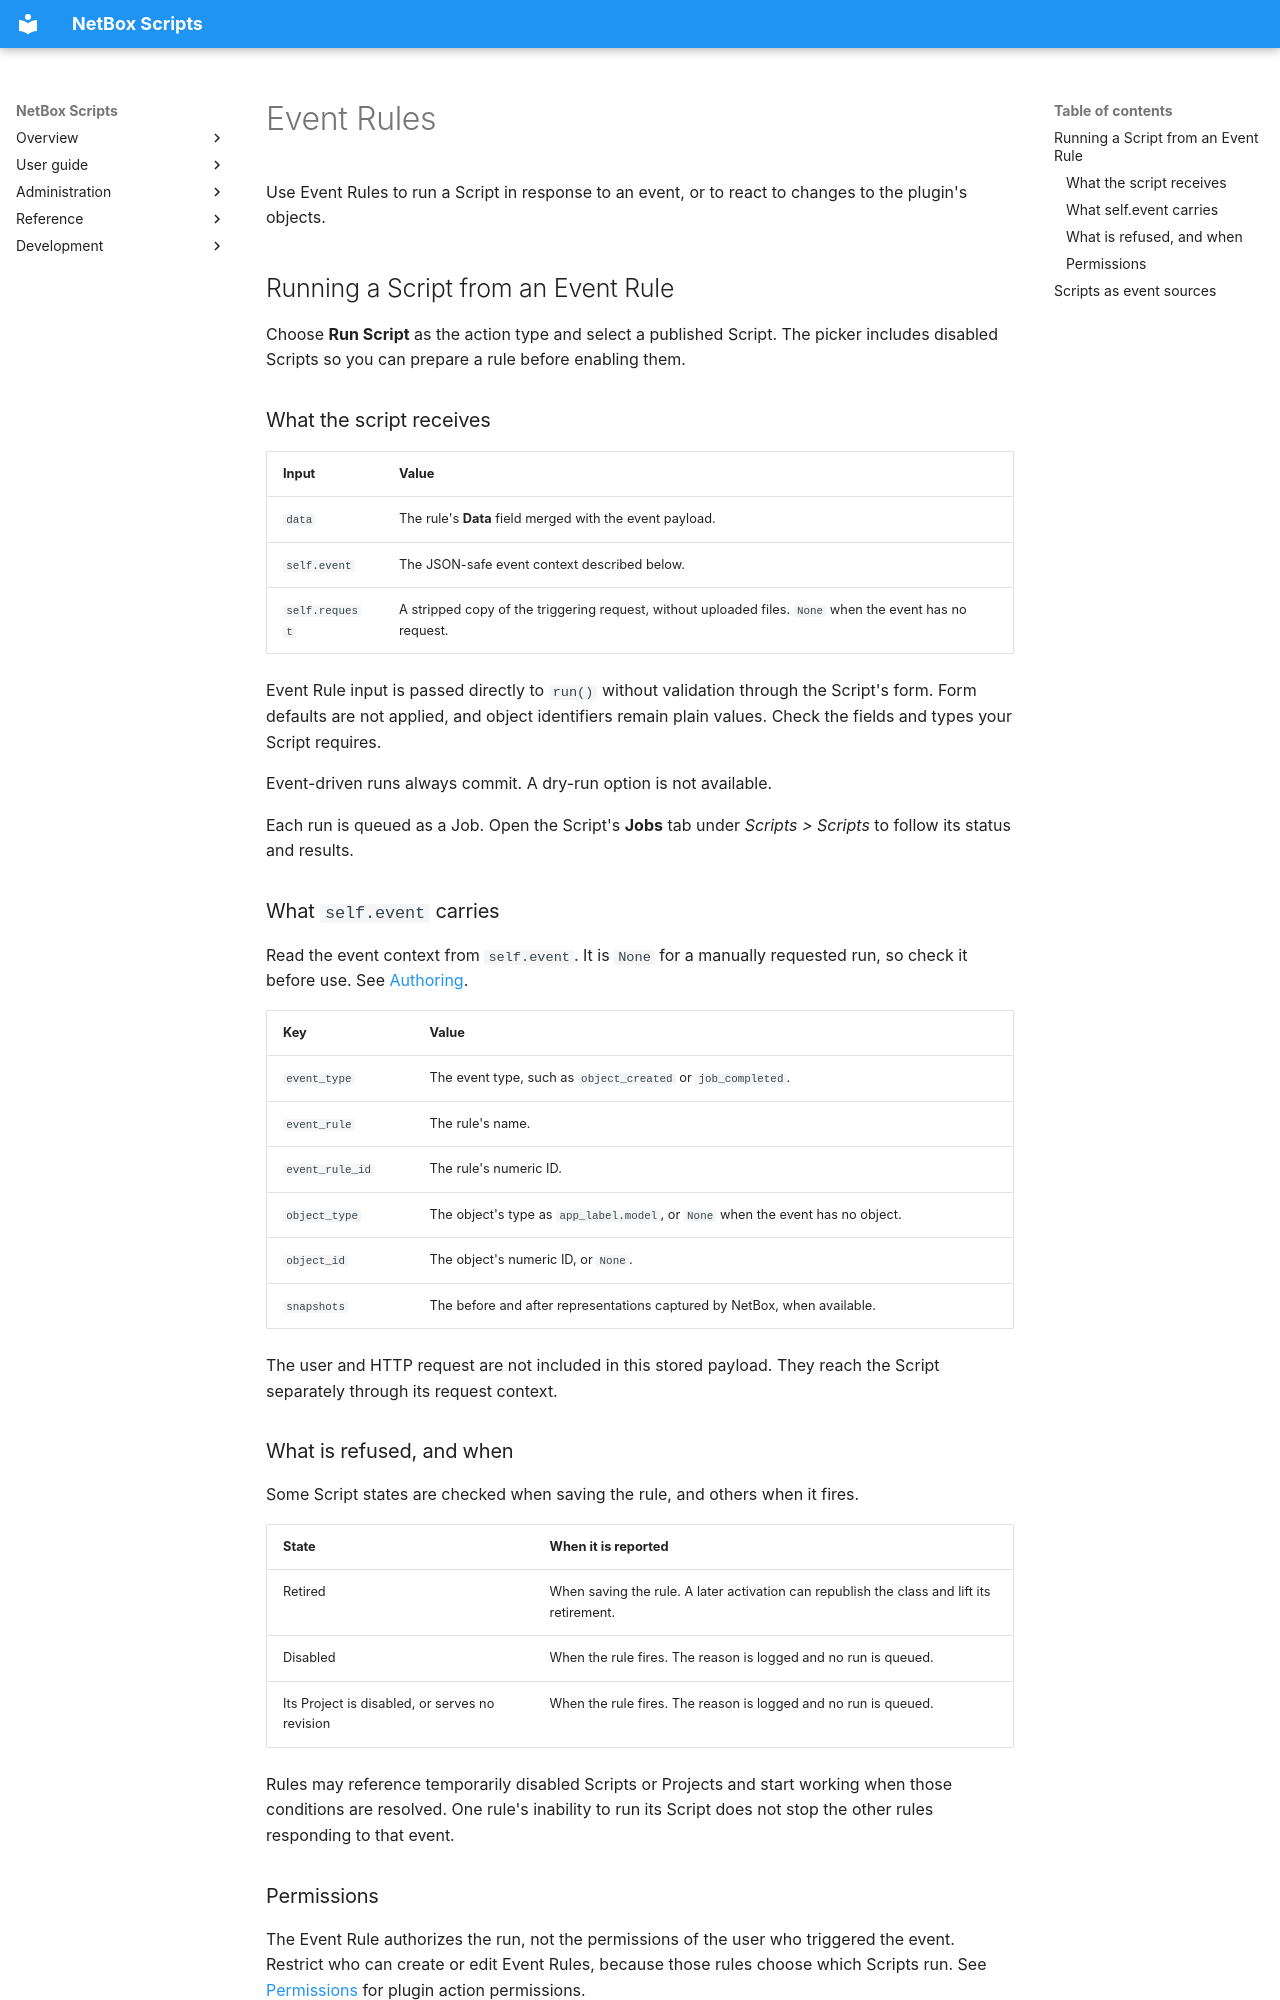

repository: netbox-community/netbox-scripts · page: event-rules/index.html · generator: mkdocs

# Event Rules

Use Event Rules to run a Script in response to an event, or to react to changes
to the plugin's objects.

## Running a Script from an Event Rule

Choose **Run Script** as the action type and select a published Script. The
picker includes disabled Scripts so you can prepare a rule before enabling them.

### What the script receives

| Input | Value |
|---|---|
| `data` | The rule's **Data** field merged with the event payload. |
| `self.event` | The JSON-safe event context described below. |
| `self.request` | A stripped copy of the triggering request, without uploaded files. `None` when the event has no request. |

Event Rule input is passed directly to `run()` without validation through the
Script's form. Form defaults are not applied, and object identifiers remain
plain values. Check the fields and types your Script requires.

Event-driven runs always commit. A dry-run option is not available.

Each run is queued as a Job. Open the Script's **Jobs** tab under
*Scripts > Scripts* to follow its status and results.

### What `self.event` carries

Read the event context from `self.event`. It is `None` for a manually requested
run, so check it before use. See
[Authoring](authoring.md#what-a-run-knows-about-its-own-context).

| Key | Value |
|---|---|
| `event_type` | The event type, such as `object_created` or `job_completed`. |
| `event_rule` | The rule's name. |
| `event_rule_id` | The rule's numeric ID. |
| `object_type` | The object's type as `app_label.model`, or `None` when the event has no object. |
| `object_id` | The object's numeric ID, or `None`. |
| `snapshots` | The before and after representations captured by NetBox, when available. |

The user and HTTP request are not included in this stored payload. They reach
the Script separately through its request context.

### What is refused, and when

Some Script states are checked when saving the rule, and others when it fires.

| State | When it is reported |
|---|---|
| Retired | When saving the rule. A later activation can republish the class and lift its retirement. |
| Disabled | When the rule fires. The reason is logged and no run is queued. |
| Its Project is disabled, or serves no revision | When the rule fires. The reason is logged and no run is queued. |

Rules may reference temporarily disabled Scripts or Projects and start working
when those conditions are resolved. One rule's inability to run its Script does
not stop the other rules responding to that event.

### Permissions

The Event Rule authorizes the run, not the permissions of the user who triggered
the event. Restrict who can create or edit Event Rules, because those rules choose
which Scripts run. See [Permissions](permissions.md) for plugin action permissions.
